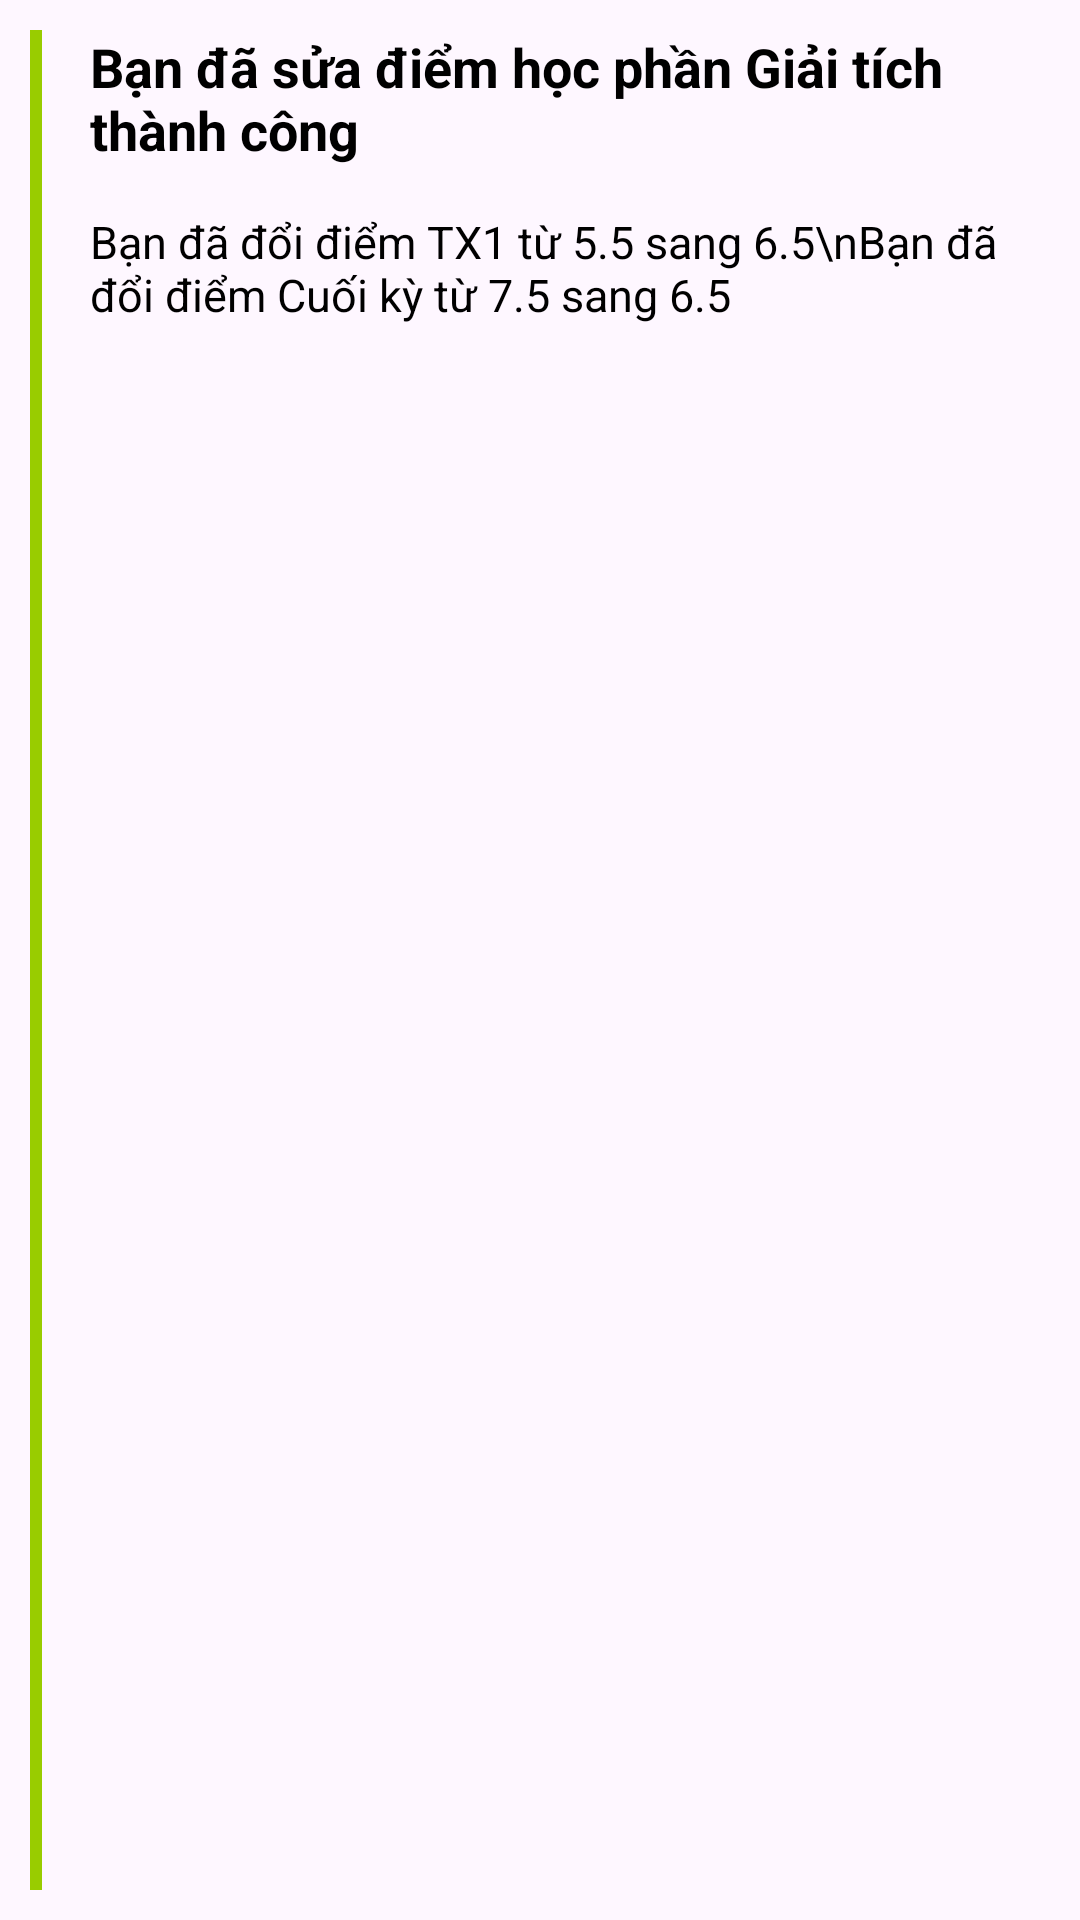

This screen was rendered from an Android layout file. Write that file and the resources it references.
<!-- AndroidManifest.xml: application theme Theme.BTL_Android -->
<!-- res/layout/customrv_thong_bao.xml -->
<?xml version="1.0" encoding="utf-8"?>
<LinearLayout xmlns:android="http://schemas.android.com/apk/res/android"
    android:id="@+id/thongBao"
    android:layout_width="match_parent"
    android:layout_height="wrap_content"
    android:layout_margin="10dp"
    android:background="@drawable/custom_panel2"
    android:elevation="5dp"
    android:orientation="horizontal"
    android:padding="10dp">

    <View
        android:layout_width="4dp"
        android:layout_height="match_parent"
        android:layout_marginEnd="16dp"
        android:background="@android:color/holo_green_light" />

    <LinearLayout
        android:layout_width="match_parent"
        android:layout_height="wrap_content"
        android:orientation="vertical">

        <TextView
            android:id="@+id/tvTieuDe"
            android:layout_width="wrap_content"
            android:layout_height="wrap_content"
            android:layout_marginBottom="15dp"
            android:text="Bạn đã sửa điểm học phần Giải tích thành công"
            android:textColor="@color/black"
            android:textSize="18sp"
            android:textStyle="bold" />

        <TextView
            android:id="@+id/tvNoiDung"
            android:layout_width="wrap_content"
            android:layout_height="wrap_content"
            android:text="Bạn đã đổi điểm TX1 từ 5.5 sang 6.5\nBạn đã đổi điểm Cuối kỳ từ 7.5 sang 6.5"
            android:textColor="@color/black"
            android:textSize="15sp" />

        <LinearLayout
            android:layout_width="wrap_content"
            android:layout_height="wrap_content"
            android:layout_marginTop="15dp"
            android:orientation="horizontal">

            <ImageView
                android:layout_width="wrap_content"
                android:layout_height="wrap_content"
                android:layout_gravity="center"
                android:layout_marginEnd="5dp"
                android:background="@drawable/clock" />

            <TextView
                android:id="@+id/tvThoiGian"
                android:layout_width="wrap_content"
                android:layout_height="match_parent"
                android:text="14:16 - 20/12/2024"
                android:textColor="#a6a8aa"
                android:textSize="15sp"
                android:textStyle="italic" />
        </LinearLayout>
    </LinearLayout>
</LinearLayout>
<!-- resources referenced by this layout -->
<resources>
  <color name="black">#FF000000</color>
  <style name="Theme.BTL_Android" parent="Base.Theme.BTL_Android" />
  <style name="Base.Theme.BTL_Android" parent="Theme.Material3.DayNight.NoActionBar">
          
          
      </style>
</resources>
